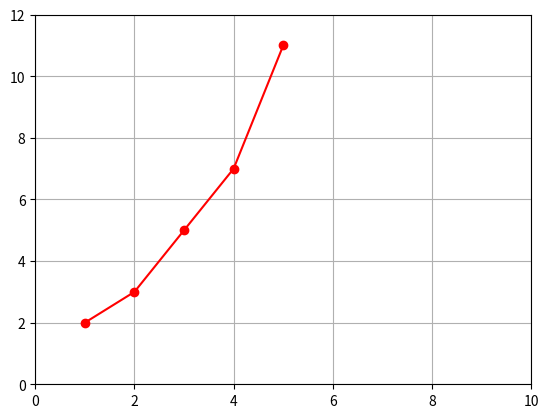

Write the Python code that produced this figure.
""" Gráficos de Línea (Line Plots) en Matplotlib

    Utilizando el gráfico de línea simple con las rejillas (o grid) activas, 
    con lineas rojas sólidas y con círculos en los puntos. Identico al ejercicio 
    anterior con los siguientes datos:

    x = [1, 2, 3, 4, 5]
    y = [2, 3, 5, 7, 11]

    Agrega los métodos necesarios para definir los límites del gráfico del 
    eje x mínimo en 0 y máximo en 10, y el eje y mínimo en 0 y máximo en 12"""

import matplotlib.pyplot as plt 

x = [1, 2, 3, 4, 5]
y = [2, 3, 5, 7, 11]

plt.grid()
plt.axis([0, 10, 0, 12])
plt.plot(x, y, "ro-")

plt.show()
